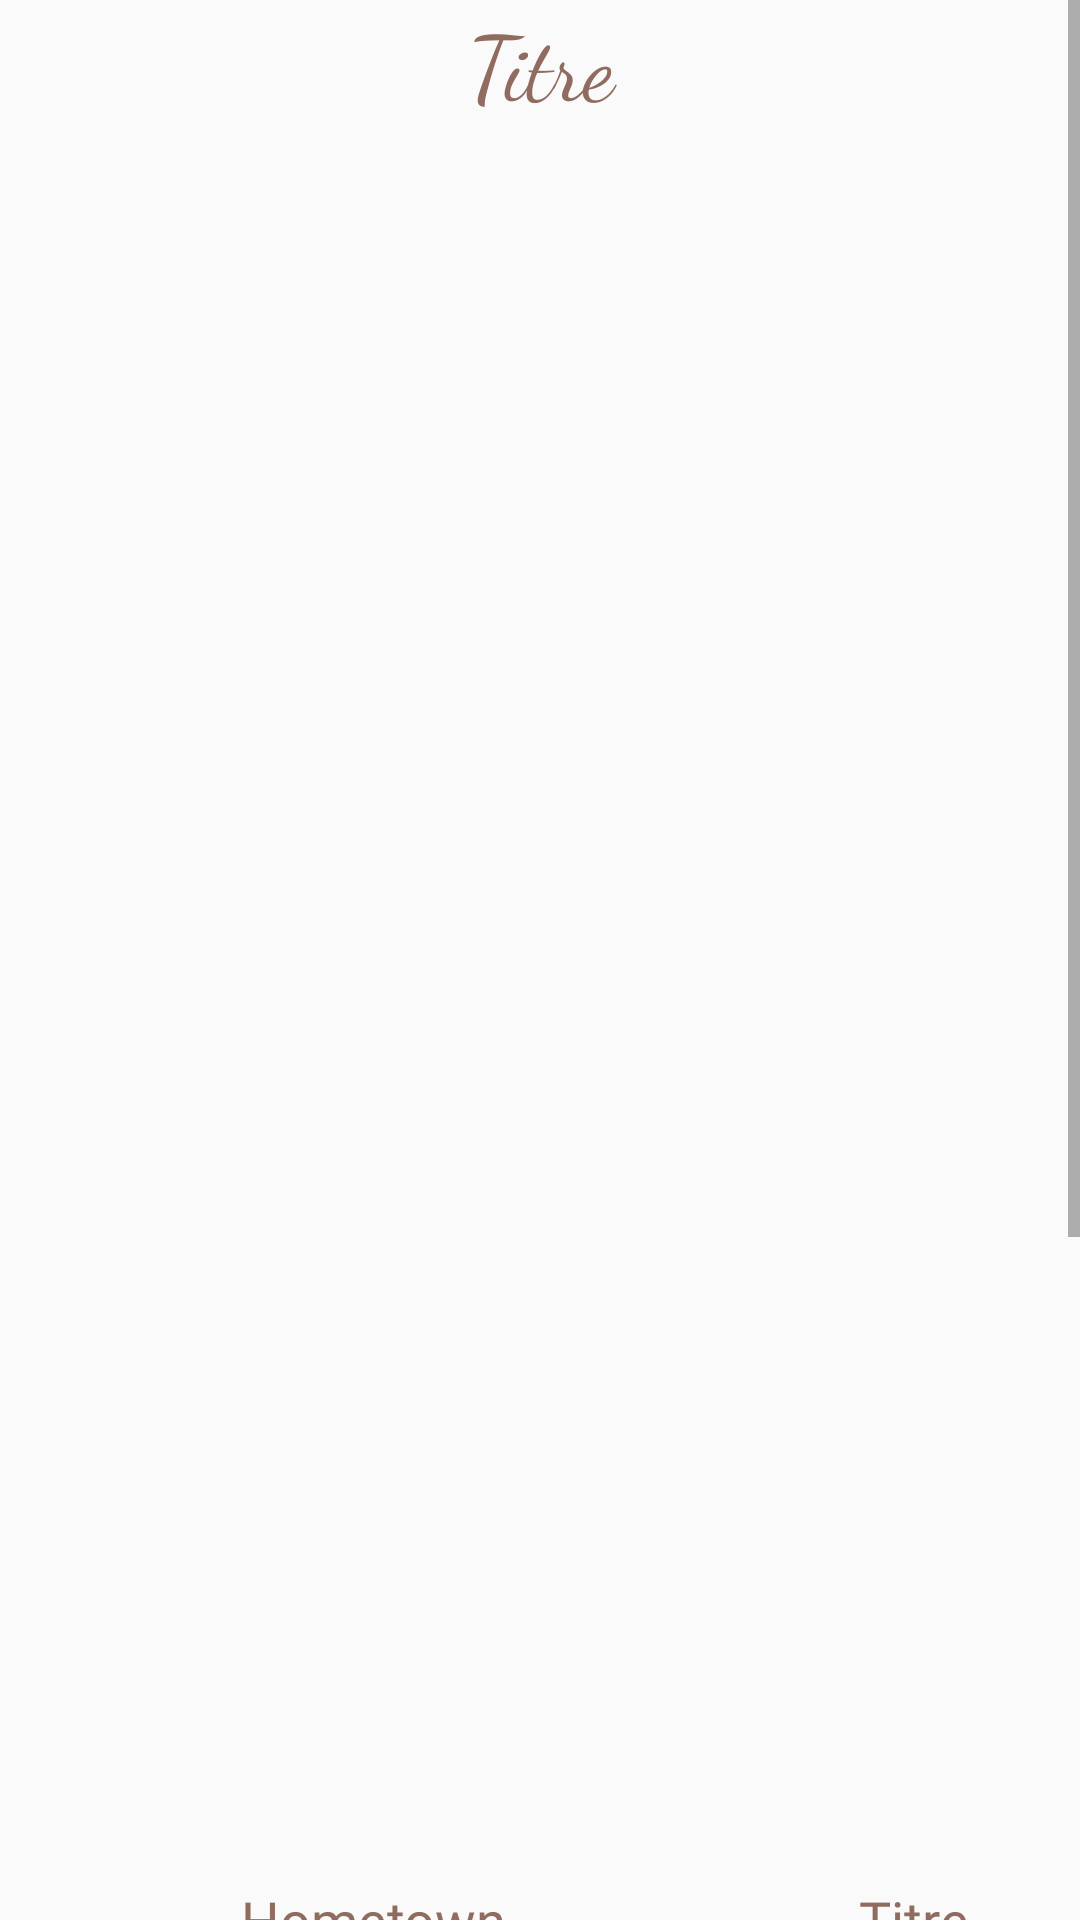

Produce the Android XML layout that renders to this screen, including the resource entries it uses.
<!-- AndroidManifest.xml: application theme AppTheme -->
<!-- res/layout/personnage.xml -->
<?xml version="1.0" encoding="utf-8"?>
<LinearLayout xmlns:android="http://schemas.android.com/apk/res/android"
    xmlns:tools="http://schemas.android.com/tools"
    android:layout_width="match_parent"
    android:layout_height="match_parent"
    android:background="@drawable/charact_fond"
    android:orientation="vertical">

    <ScrollView
        android:layout_width="match_parent"
        android:layout_height="match_parent"
        android:layout_weight="1">

        <LinearLayout
            android:layout_width="match_parent"
            android:layout_height="wrap_content"
            android:orientation="vertical"
            tools:padding="20dp">

            <TextView
                android:id="@+id/titre"
                android:layout_width="match_parent"
                android:layout_height="match_parent"
                android:layout_weight="1"
                android:fontFamily="cursive"
                android:text="Titre"
                android:textAlignment="center"
                android:textColor="@color/colorPrimary"
                android:textSize="30sp"
                tools:padding="30dp" />

            <ImageView
                android:id="@+id/image"
                android:layout_width="290dp"
                android:layout_height="526dp"

                android:layout_margin="20dp"
                android:layout_weight="1"
                android:contentDescription="row"></ImageView>

            <TableLayout
                android:layout_width="match_parent"
                android:layout_height="wrap_content"
                android:layout_weight="1">

                <TableRow
                    android:layout_width="match_parent"
                    android:layout_height="match_parent">

                    <TextView
                        android:layout_width="174dp"
                        android:layout_height="match_parent"
                        android:layout_margin="20dp"
                        android:layout_weight="1"
                        android:fontFamily="@font/belgrano"
                        android:text="Hometown"
                        android:textAlignment="center"
                        android:textColor="@color/colorPrimary"
                        android:textSize="18sp" />

                    <TextView
                        android:id="@+id/Hometown"
                        android:layout_width="match_parent"
                        android:layout_height="wrap_content"
                        android:layout_margin="20dp"
                        android:layout_weight="1"
                        android:fontFamily="@font/belgrano"
                        android:text="Titre"
                        android:textAlignment="center"
                        android:textColor="@color/colorPrimary"
                        android:textSize="18sp" />

                </TableRow>

                <TableRow
                    android:layout_width="match_parent"
                    android:layout_height="match_parent">

                    <TextView
                        android:layout_width="174dp"
                        android:layout_height="match_parent"
                        android:layout_margin="20dp"
                        android:layout_weight="1"
                        android:fontFamily="@font/belgrano"
                        android:text="Age"
                        android:textAlignment="center"
                        android:textColor="@color/colorPrimary"
                        android:textSize="18sp" />

                    <TextView
                        android:id="@+id/Age"
                        android:layout_width="match_parent"
                        android:layout_height="wrap_content"
                        android:layout_margin="20dp"
                        android:layout_weight="1"
                        android:fontFamily="@font/belgrano"
                        android:text="Titre"
                        android:textAlignment="center"
                        android:textColor="@color/colorPrimary"
                        android:textSize="18sp" />

                </TableRow>

                <TableRow
                    android:layout_width="match_parent"
                    android:layout_height="match_parent">

                    <TextView
                        android:layout_width="match_parent"
                        android:layout_height="match_parent"
                        android:layout_margin="20dp"
                        android:layout_weight="1"
                        android:fontFamily="@font/belgrano"
                        android:text="Height"
                        android:textAlignment="center"
                        android:textColor="@color/colorPrimary"
                        android:textSize="18sp" />

                    <TextView
                        android:id="@+id/Height"
                        android:layout_width="match_parent"
                        android:layout_height="wrap_content"
                        android:layout_margin="20dp"
                        android:layout_weight="1"
                        android:fontFamily="@font/belgrano"
                        android:text="Titre"
                        android:textAlignment="center"
                        android:textColor="@color/colorPrimary"
                        android:textSize="18sp" />

                </TableRow>

                <TableRow
                    android:layout_width="match_parent"
                    android:layout_height="match_parent">

                    <TextView
                        android:layout_width="174dp"
                        android:layout_height="match_parent"
                        android:layout_margin="20dp"
                        android:layout_weight="1"
                        android:fontFamily="@font/belgrano"
                        android:text="Race"
                        android:textAlignment="center"
                        android:textColor="@color/colorPrimary"
                        android:textSize="18sp" />

                    <TextView
                        android:id="@+id/Race"
                        android:layout_width="match_parent"
                        android:layout_height="wrap_content"
                        android:layout_margin="20dp"
                        android:layout_weight="1"
                        android:fontFamily="@font/belgrano"
                        android:text="Titre"
                        android:textAlignment="center"
                        android:textColor="@color/colorPrimary"
                        android:textSize="18sp" />

                </TableRow>

                <TableRow
                    android:layout_width="match_parent"
                    android:layout_height="match_parent">

                    <TextView
                        android:layout_width="174dp"
                        android:layout_height="match_parent"
                        android:layout_margin="20dp"
                        android:layout_weight="1"
                        android:fontFamily="@font/belgrano"
                        android:text="Occupation"
                        android:textAlignment="center"
                        android:textColor="@color/colorPrimary"
                        android:textSize="18sp" />

                    <TextView
                        android:id="@+id/Occupation"
                        android:layout_width="match_parent"
                        android:layout_height="wrap_content"
                        android:layout_margin="20dp"
                        android:layout_weight="1"
                        android:fontFamily="@font/belgrano"
                        android:text="Titre"
                        android:textAlignment="center"
                        android:textColor="@color/colorPrimary"
                        android:textSize="18sp" />

                </TableRow>

                <TableRow
                    android:layout_width="match_parent"
                    android:layout_height="match_parent">

                    <TextView
                        android:layout_width="174dp"
                        android:layout_height="match_parent"
                        android:layout_margin="20dp"
                        android:layout_weight="1"
                        android:fontFamily="@font/belgrano"
                        android:text="Weapon"
                        android:textAlignment="center"
                        android:textColor="@color/colorPrimary"
                        android:textSize="18sp" />

                    <TextView
                        android:id="@+id/Weapon"
                        android:layout_width="match_parent"
                        android:layout_height="wrap_content"
                        android:layout_margin="20dp"
                        android:layout_weight="1"
                        android:fontFamily="@font/belgrano"
                        android:text="Titre"
                        android:textAlignment="center"
                        android:textColor="@color/colorPrimary"
                        android:textSize="18sp" />

                </TableRow>

            </TableLayout>
        </LinearLayout>
    </ScrollView>

</LinearLayout>
<!-- resources referenced by this layout -->
<resources>
  <color name="colorPrimary">#8F6C5F</color>
  <style name="AppTheme" parent="Theme.AppCompat.Light.NoActionBar">
          
  
          
          <item name="colorAccent">@color/colorAccent</item>
      </style>
  <color name="colorAccent">#00D81B60</color>
</resources>
